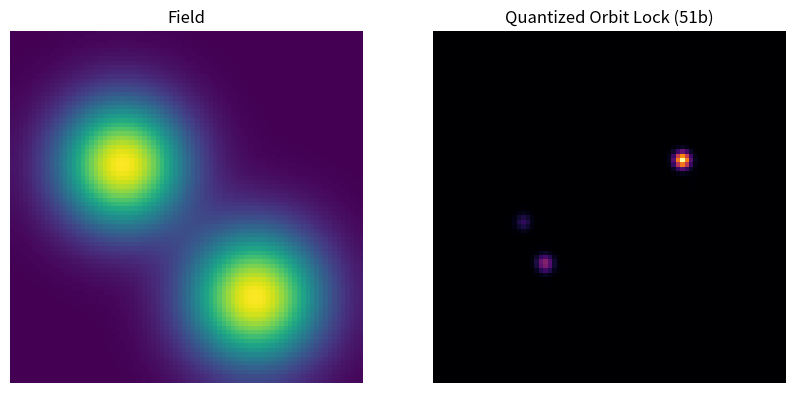

This chart was generated by the following Python code:
# ENGINE/analysis/navigation_level51b_quantized_orbit_lock.py

import json
import os
from datetime import datetime

import matplotlib.pyplot as plt
import numpy as np
from scipy.ndimage import gaussian_filter


# --------------------------------------------------
# CONFIG
# --------------------------------------------------

SIZE = 80

N_PARTICLES = 120
STEPS = 1000

STEP_SIZE = 0.18
ROTATION_STRENGTH = 0.42

RETURN_STRENGTH = 0.12
ORBIT_LOCK_STRENGTH = 0.18   # 🔥 neu!

N_RAYS = 7

OUTPUT_DIR = "ENGINE/visuals"


# --------------------------------------------------
# FIELD
# --------------------------------------------------

def build_field():
    x = np.linspace(0, SIZE - 1, SIZE)
    y = np.linspace(0, SIZE - 1, SIZE)
    X, Y = np.meshgrid(x, y)

    g1 = np.exp(-((X - 25)**2 + (Y - 30)**2) / 200)
    g2 = np.exp(-((X - 55)**2 + (Y - 60)**2) / 220)

    field = g1 + g2
    field = gaussian_filter(field, sigma=1.2)
    field /= np.max(field) + 1e-6

    return field


# --------------------------------------------------
# GRADIENT
# --------------------------------------------------

def compute_gradient(field):
    gy, gx = np.gradient(field)
    return gx, gy


# --------------------------------------------------
# QUANTIZATION
# --------------------------------------------------

def quantize_vector(fx, fy):
    angle = np.arctan2(fy, fx)

    norm = (angle + np.pi) / (2 * np.pi)
    sector = int(norm * N_RAYS) % N_RAYS

    quant_angle = sector * (2 * np.pi / N_RAYS)

    return np.cos(quant_angle), np.sin(quant_angle)


# --------------------------------------------------
# SIMULATION
# --------------------------------------------------

def simulate(field):

    gx, gy = compute_gradient(field)

    particles = np.random.rand(N_PARTICLES, 2) * SIZE
    density = np.zeros((SIZE, SIZE))

    cx = SIZE / 2
    cy = SIZE / 2

    TARGET_RADIUS = SIZE * 0.22   # 🔥 Orbit-Zielradius

    for step in range(STEPS):

        new_particles = []

        for (x, y) in particles:

            ix = int(np.clip(x, 0, SIZE - 1))
            iy = int(np.clip(y, 0, SIZE - 1))

            fx = gx[iy, ix]
            fy = gy[iy, ix]

            qx, qy = quantize_vector(fx, fy)

            # Rotation
            rx = -qy
            ry = qx

            # ------------------------------------------
            # 🔥 ORBIT LOCK (der entscheidende Schritt)
            # ------------------------------------------

            dx = x - cx
            dy = y - cy

            r = np.sqrt(dx**2 + dy**2) + 1e-6

            # Differenz zum Zielradius
            dr = TARGET_RADIUS - r

            # radialer Rückzug / Expansion
            ox = (dx / r) * dr * ORBIT_LOCK_STRENGTH
            oy = (dy / r) * dr * ORBIT_LOCK_STRENGTH

            # leichte Zentrumskorrektur
            retx = -dx * RETURN_STRENGTH * 0.01
            rety = -dy * RETURN_STRENGTH * 0.01

            vx = STEP_SIZE * qx + ROTATION_STRENGTH * rx + ox + retx
            vy = STEP_SIZE * qy + ROTATION_STRENGTH * ry + oy + rety

            nx = (x + vx) % SIZE
            ny = (y + vy) % SIZE

            new_particles.append((nx, ny))

            density[int(ny), int(nx)] += 1

        particles = np.array(new_particles)

    density = gaussian_filter(density, sigma=1.2)
    density /= np.max(density) + 1e-6

    return density


# --------------------------------------------------
# SAVE
# --------------------------------------------------

def save_output(field, density):

    timestamp = datetime.now().strftime("%Y%m%d_%H%M%S")

    os.makedirs(OUTPUT_DIR, exist_ok=True)

    fig, axs = plt.subplots(1, 2, figsize=(10, 5))

    axs[0].set_title("Field")
    axs[0].imshow(field, cmap="viridis")

    axs[1].set_title("Quantized Orbit Lock (51b)")
    axs[1].imshow(density, cmap="inferno")

    for ax in axs:
        ax.axis("off")

    path = os.path.join(OUTPUT_DIR, f"level51b_{timestamp}.png")
    plt.savefig(path, dpi=150)
    plt.close()

    print("Saved:", path)


# --------------------------------------------------
# MAIN
# --------------------------------------------------

def main():

    field = build_field()
    density = simulate(field)

    save_output(field, density)


if __name__ == "__main__":
    main()
